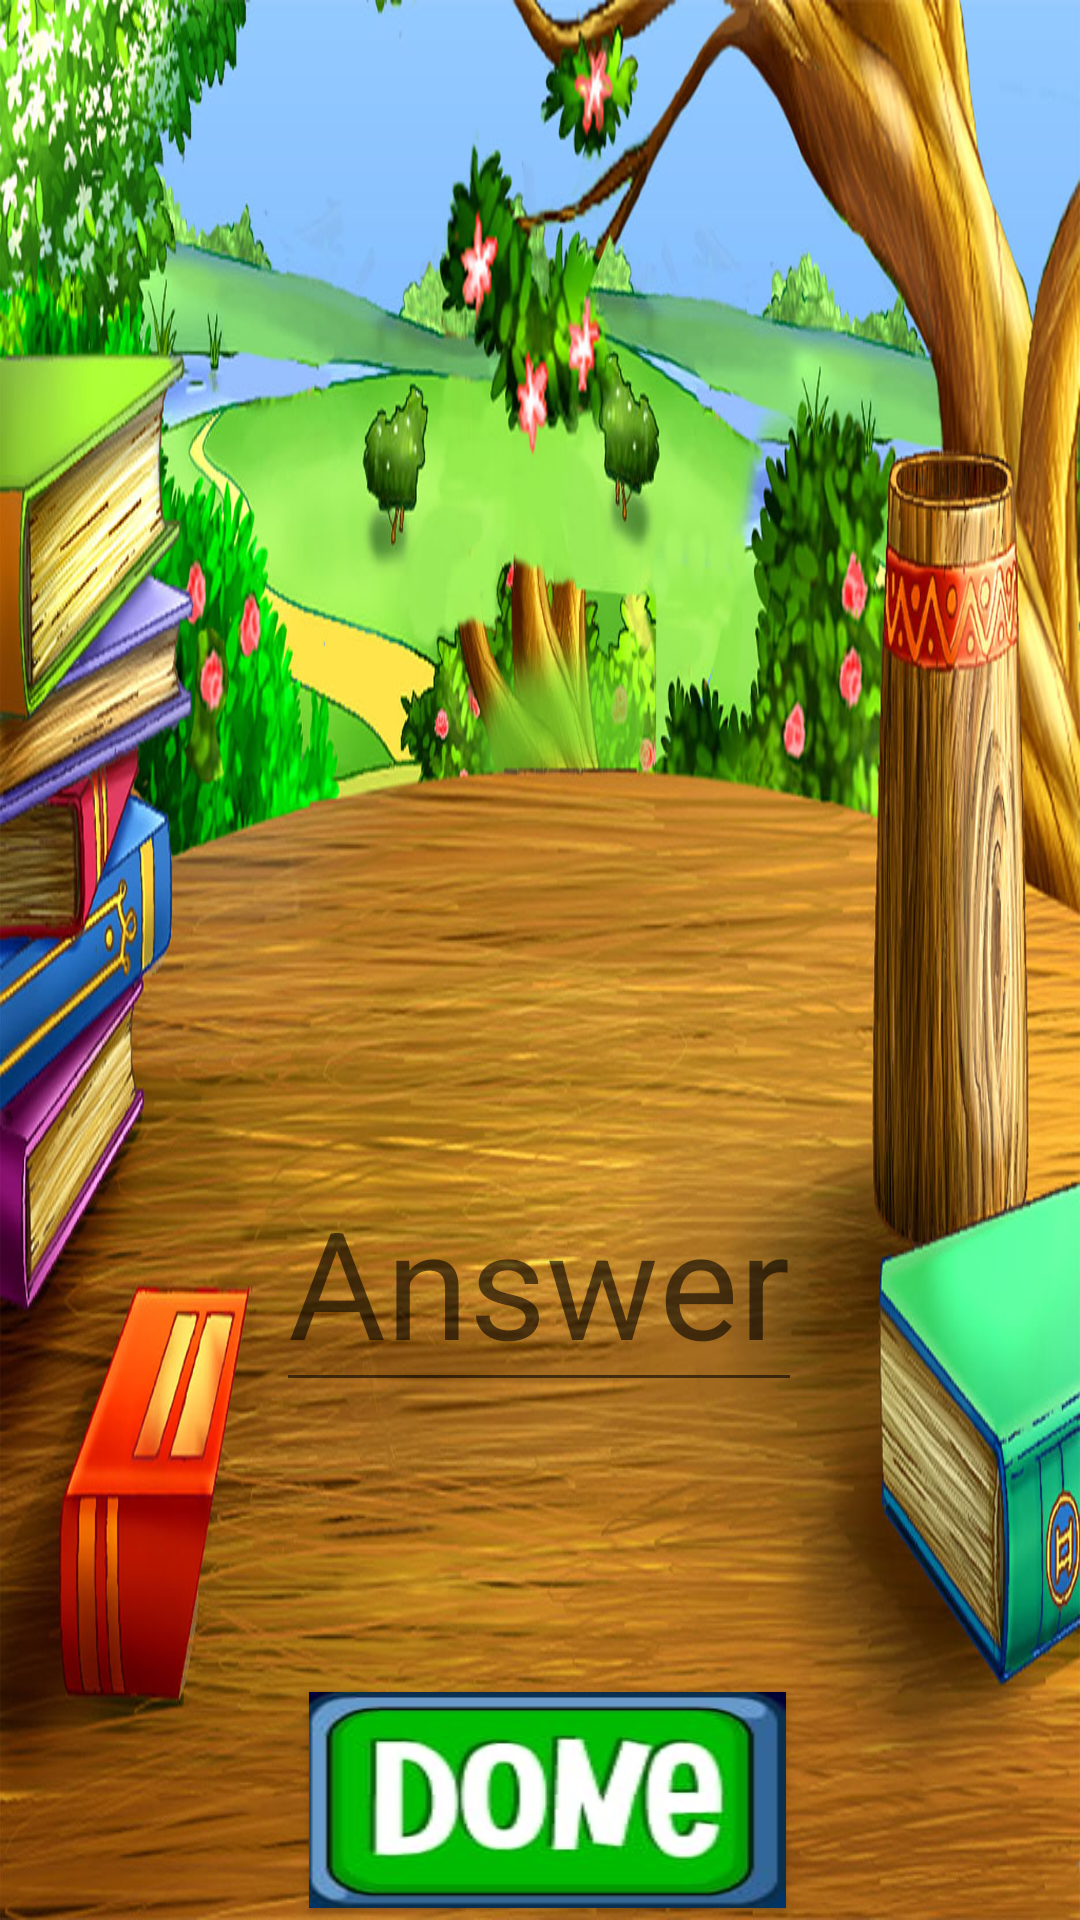

Reconstruct the res/layout file that produces this screen, plus the resources it refers to.
<!-- AndroidManifest.xml: application theme AppTheme1 -->
<!-- res/layout/activity_try_again1.xml -->
<?xml version="1.0" encoding="utf-8"?>
<androidx.constraintlayout.widget.ConstraintLayout xmlns:android="http://schemas.android.com/apk/res/android"
    xmlns:app="http://schemas.android.com/apk/res-auto"
    xmlns:tools="http://schemas.android.com/tools"
    android:layout_width="match_parent"
    android:layout_height="match_parent"
    android:background="@drawable/calculation_background"
    tools:context=".addition.level1.Addition1Activity">

    <TextView
        android:id="@+id/additionQuiz1"
        android:layout_width="wrap_content"
        android:layout_height="wrap_content"
        android:fontFamily="@font/numbers"
        android:text=""
        android:textSize="90sp"
        app:layout_constraintBottom_toBottomOf="parent"
        app:layout_constraintEnd_toEndOf="parent"
        app:layout_constraintHorizontal_bias="0.498"
        app:layout_constraintStart_toStartOf="parent"
        app:layout_constraintTop_toTopOf="parent"
        app:layout_constraintVertical_bias="0.462" />

    <EditText
        android:id="@+id/answer1"
        android:layout_width="wrap_content"
        android:layout_height="wrap_content"
        android:hint="Answer"
        android:inputType="number"
        android:textAlignment="center"
        android:textColor="@android:color/black"
        android:textSize="50sp"
        app:layout_constraintBottom_toTopOf="@+id/done1"
        app:layout_constraintEnd_toEndOf="parent"
        app:layout_constraintHorizontal_bias="0.499"
        app:layout_constraintStart_toStartOf="parent"
        app:layout_constraintTop_toBottomOf="@+id/additionSymbol1" />

    <Button
        android:id="@+id/done1"
        android:layout_width="159dp"
        android:layout_height="72dp"
        android:layout_marginBottom="4dp"
        android:background="@drawable/done_button"
        app:layout_constraintBottom_toBottomOf="parent"
        app:layout_constraintEnd_toEndOf="parent"
        app:layout_constraintHorizontal_bias="0.512"
        app:layout_constraintStart_toStartOf="parent" />

    <ImageView
        android:id="@+id/num11"
        android:layout_width="161dp"
        android:layout_height="173dp"
        android:layout_marginStart="72dp"
        android:layout_marginBottom="172dp"
        app:layout_constraintBottom_toBottomOf="parent"
        app:layout_constraintStart_toStartOf="parent"
        app:layout_constraintTop_toTopOf="parent"
        app:layout_constraintVertical_bias="0.969" />

    <ImageView
        android:id="@+id/num21"
        android:layout_width="161dp"
        android:layout_height="173dp"
        android:layout_marginTop="64dp"
        android:layout_marginEnd="68dp"
        app:layout_constraintEnd_toEndOf="parent"
        app:layout_constraintTop_toTopOf="parent" />

    <ImageView
        android:id="@+id/additionSymbol1"
        android:layout_width="111dp"
        android:layout_height="118dp"
        app:layout_constraintBottom_toBottomOf="parent"
        app:layout_constraintEnd_toStartOf="@+id/num21"
        app:layout_constraintHorizontal_bias="0.493"
        app:layout_constraintStart_toEndOf="@+id/num11"
        app:layout_constraintTop_toTopOf="parent"
        app:layout_constraintVertical_bias="0.324" />
</androidx.constraintlayout.widget.ConstraintLayout>
<!-- resources referenced by this layout -->
<resources>
  <!-- drawable calculation_background: jpg bitmap (drawable, 334301 bytes) -->
  <!-- drawable done_button: jpg bitmap (drawable, 5547 bytes) -->
  <style name="AppTheme1" parent="Theme.AppCompat.Light.NoActionBar">
          
          <item name="colorPrimary">@color/colorPrimary</item>
          <item name="colorPrimaryDark">#0379D5</item>
          <item name="colorAccent">@color/colorAccent</item>
      </style>
  <!-- not gathered from this repository: default colours our renderer supplied (Android Studio template values) -->
  <color name="colorPrimary">#FF6200EE</color>
  <color name="colorAccent">#FF03DAC5</color>
</resources>
